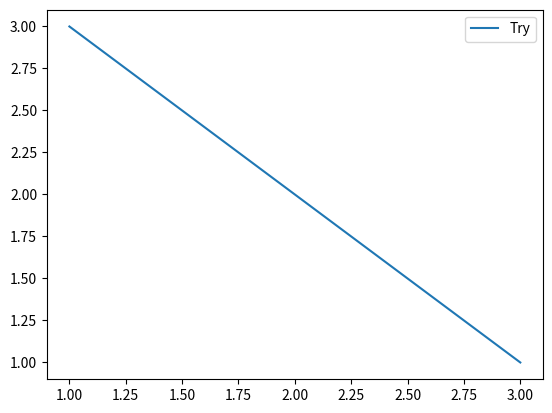

Write Python code to recreate this figure.
import matplotlib.pyplot as plt

x = [1,2,3]
y = [3,2,1]

plt.plot(x,y,label="Try")
plt.legend()

plt.show()